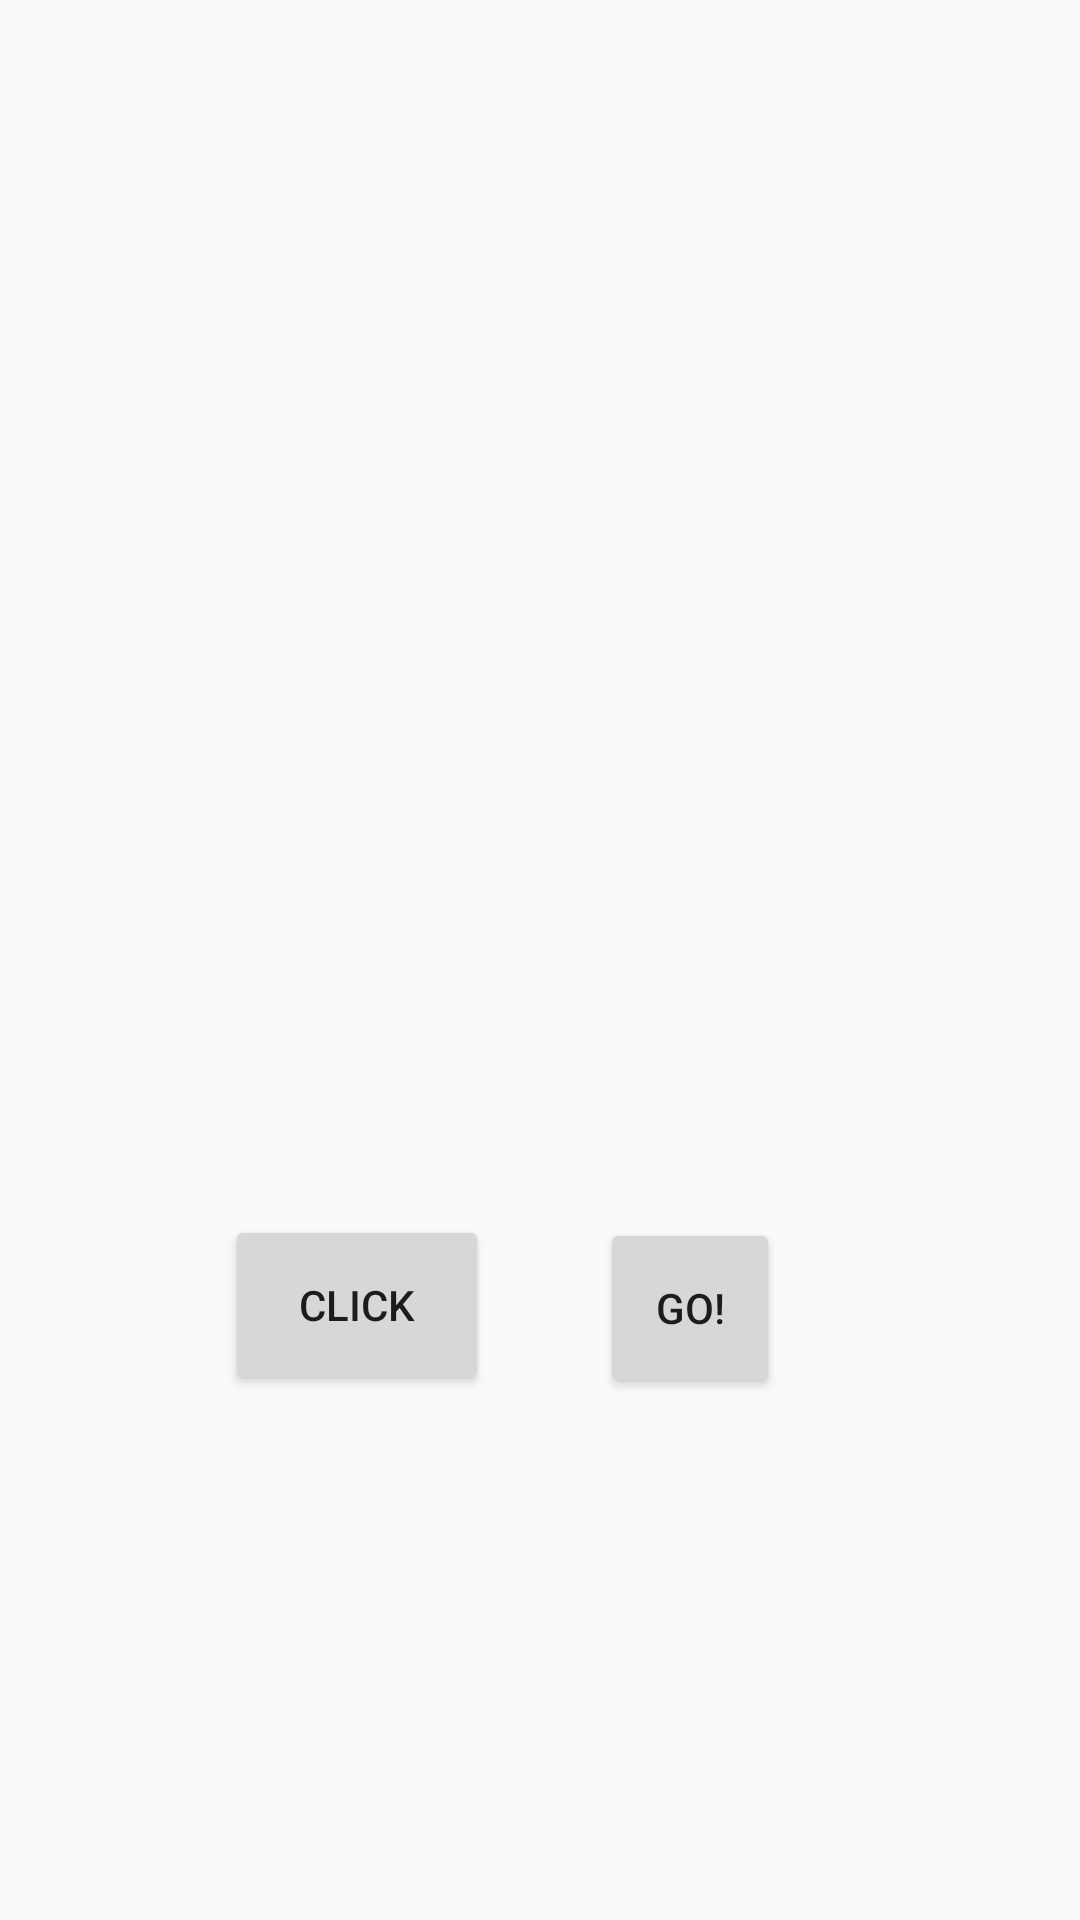

This screen was rendered from an Android layout file. Write that file and the resources it references.
<!-- AndroidManifest.xml: application theme AppTheme -->
<!-- res/layout/activity_upload.xml -->
<?xml version="1.0" encoding="UTF-8"?>
    <RelativeLayout tools:context="com.example.atharva.ocr.UploadActivity" android:id="@+id/activity_upload" android:layout_height="match_parent" android:layout_width="match_parent" xmlns:tools="http://schemas.android.com/tools" xmlns:app="http://schemas.android.com/apk/res-auto" xmlns:android="http://schemas.android.com/apk/res/android">

    <ImageView android:id="@+id/image_view" android:layout_height="300dp" android:layout_width="match_parent" android:scaleType="centerInside" android:foregroundGravity="center_horizontal"/>

    <Button android:id="@+id/button_process" android:layout_height="60dp" android:layout_width="wrap_content" android:text="Click" android:layout_marginTop="105dp" android:layout_marginStart="75dp" android:layout_alignParentStart="true" android:layout_below="@+id/image_view"/>

    <TextView android:id="@+id/textview_result" android:layout_height="wrap_content" android:layout_width="match_parent" android:text="" android:layout_alignParentStart="true" android:textSize="24sp" android:gravity="center_horizontal" android:layout_marginBottom="63dp" android:layout_above="@+id/button_upload"/>

    <Button android:id="@+id/button_upload" android:layout_height="60dp" android:layout_width="60dp" android:text="GO!" android:layout_marginTop="1dp" android:layout_marginEnd="100dp" android:layout_alignParentEnd="true" android:layout_alignTop="@+id/button_process"/>

    


    


</RelativeLayout>
<!-- resources referenced by this layout -->
<resources>
  <style name="AppTheme" parent="Theme.AppCompat.Light.DarkActionBar">
          
          <item name="colorPrimary">#1DA1F2</item>
          <item name="colorPrimaryDark">@color/colorPrimaryDark</item>
      </style>
  <color name="colorPrimaryDark">#303F9F</color>
</resources>
